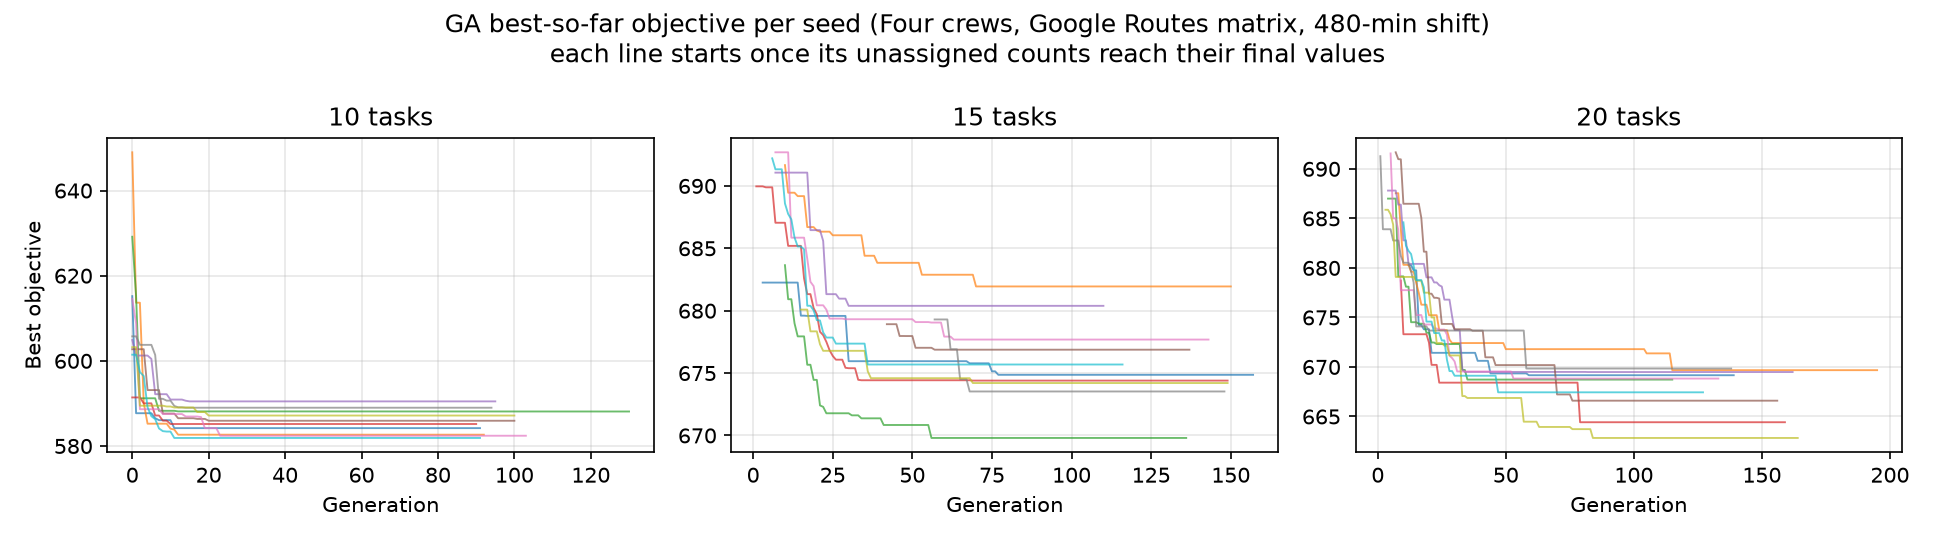

The file beside this chart, header and first rows:
task_count, seed, generation, best_skipped_p1, best_skipped_p2, best_skipped_p3, best_objective
10, 1, 0, 0, 0, 0, 615.2
10, 1, 1, 0, 0, 0, 587.7
10, 1, 2, 0, 0, 0, 587.7
10, 1, 3, 0, 0, 0, 587.7
10, 1, 4, 0, 0, 0, 587.7
10, 1, 5, 0, 0, 0, 587.7
10, 1, 6, 0, 0, 0, 586.5
10, 1, 7, 0, 0, 0, 586.1
10, 1, 8, 0, 0, 0, 586.1
10, 1, 9, 0, 0, 0, 586.1
10, 1, 10, 0, 0, 0, 586.1
10, 1, 11, 0, 0, 0, 584.2
10, 1, 12, 0, 0, 0, 584.2
10, 1, 13, 0, 0, 0, 584.2
10, 1, 14, 0, 0, 0, 584.2
10, 1, 15, 0, 0, 0, 584.2
10, 1, 16, 0, 0, 0, 584.2
10, 1, 17, 0, 0, 0, 584.2
10, 1, 18, 0, 0, 0, 584.2
10, 1, 19, 0, 0, 0, 584.2
10, 1, 20, 0, 0, 0, 584.2
10, 1, 21, 0, 0, 0, 584.2
10, 1, 22, 0, 0, 0, 584.2
10, 1, 23, 0, 0, 0, 584.2
10, 1, 24, 0, 0, 0, 584.2
10, 1, 25, 0, 0, 0, 584.2
10, 1, 26, 0, 0, 0, 584.2
10, 1, 27, 0, 0, 0, 584.2
10, 1, 28, 0, 0, 0, 584.2
10, 1, 29, 0, 0, 0, 584.2
10, 1, 30, 0, 0, 0, 584.2
10, 1, 31, 0, 0, 0, 584.2
10, 1, 32, 0, 0, 0, 584.2
10, 1, 33, 0, 0, 0, 584.2
10, 1, 34, 0, 0, 0, 584.2
10, 1, 35, 0, 0, 0, 584.2
10, 1, 36, 0, 0, 0, 584.2
10, 1, 37, 0, 0, 0, 584.2
10, 1, 38, 0, 0, 0, 584.2
10, 1, 39, 0, 0, 0, 584.2
10, 1, 40, 0, 0, 0, 584.2
10, 1, 41, 0, 0, 0, 584.2
10, 1, 42, 0, 0, 0, 584.2
10, 1, 43, 0, 0, 0, 584.2
10, 1, 44, 0, 0, 0, 584.2
10, 1, 45, 0, 0, 0, 584.2
10, 1, 46, 0, 0, 0, 584.2
10, 1, 47, 0, 0, 0, 584.2
10, 1, 48, 0, 0, 0, 584.2
10, 1, 49, 0, 0, 0, 584.2
10, 1, 50, 0, 0, 0, 584.2
10, 1, 51, 0, 0, 0, 584.2
10, 1, 52, 0, 0, 0, 584.2
10, 1, 53, 0, 0, 0, 584.2
10, 1, 54, 0, 0, 0, 584.2
10, 1, 55, 0, 0, 0, 584.2
10, 1, 56, 0, 0, 0, 584.2
10, 1, 57, 0, 0, 0, 584.2
10, 1, 58, 0, 0, 0, 584.2
10, 1, 59, 0, 0, 0, 584.2
... 3,839 more rows
